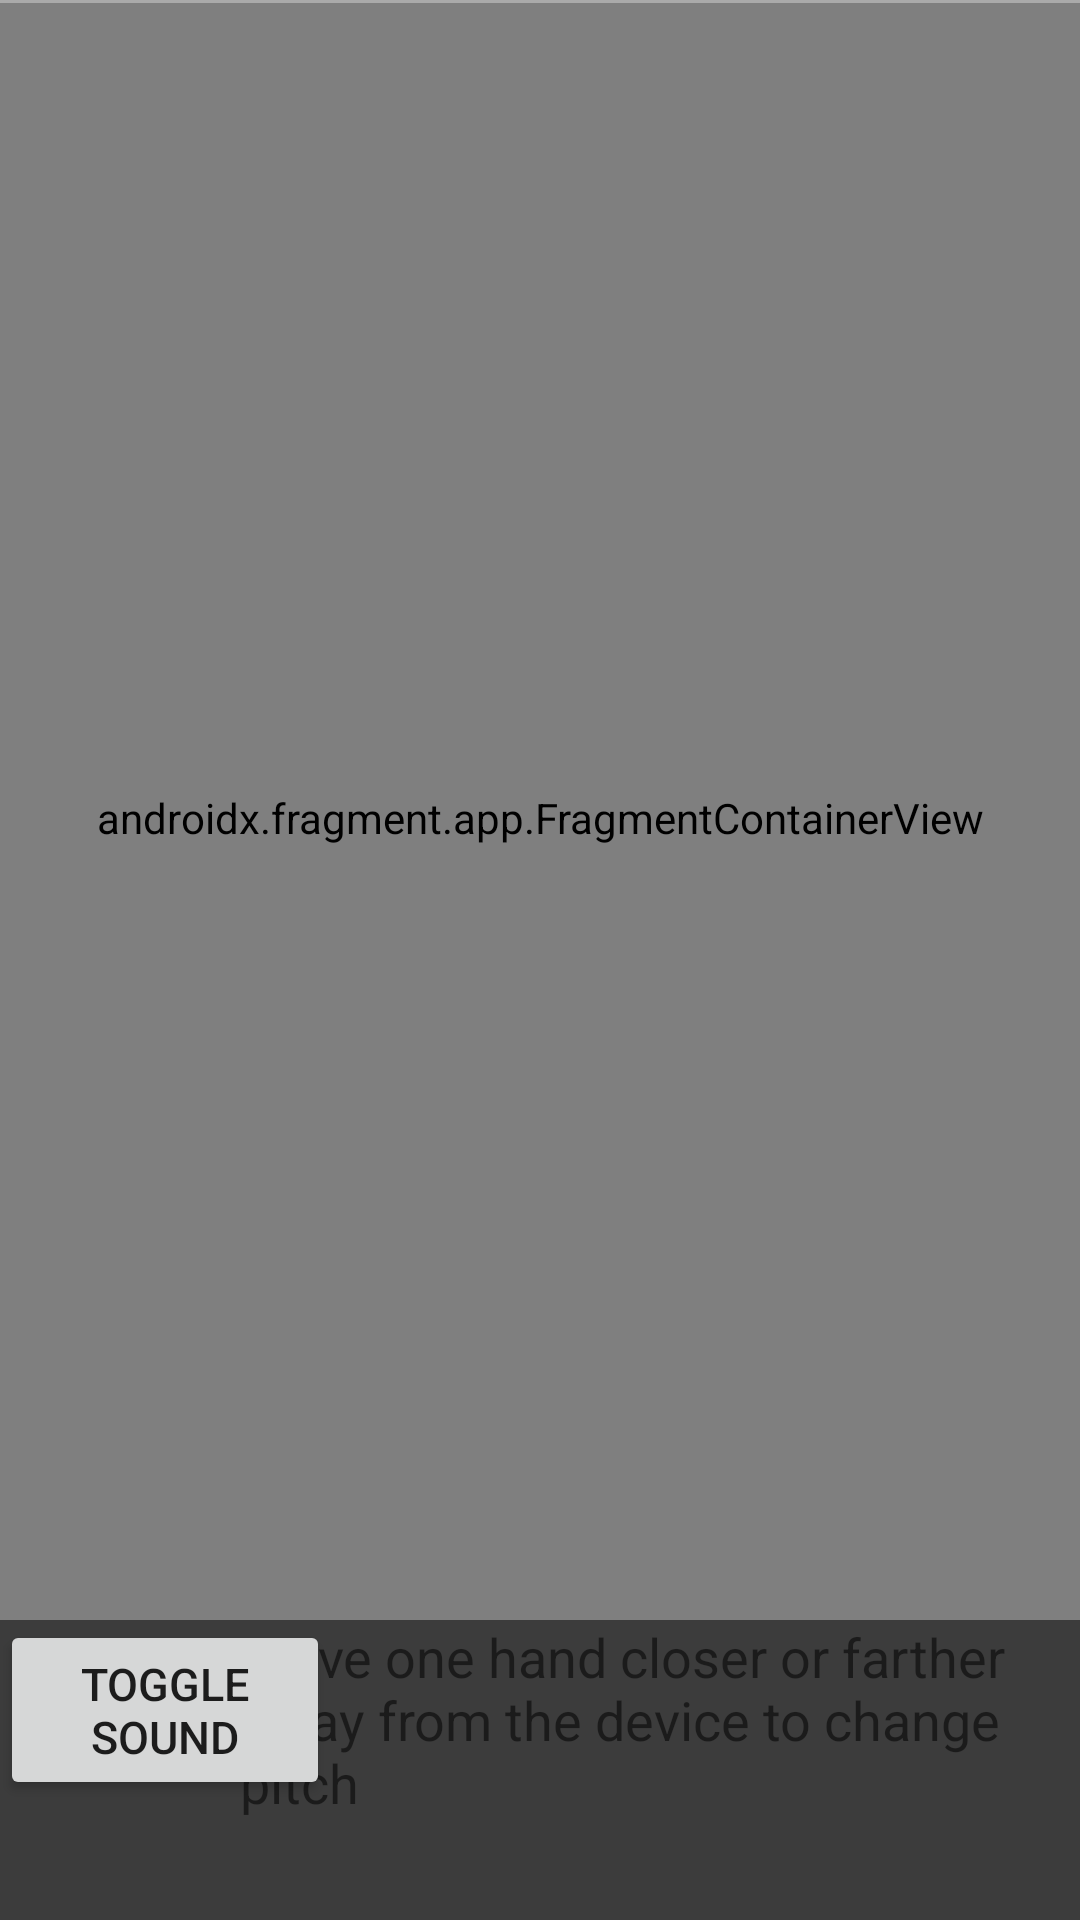

The Android layout XML behind this screen, and the referenced resources:
<!-- AndroidManifest.xml: application theme Theme.Theremin -->
<!-- res/layout/activity_main.xml -->
<?xml version="1.0" encoding="utf-8"?>
<androidx.coordinatorlayout.widget.CoordinatorLayout xmlns:android="http://schemas.android.com/apk/res/android"
    xmlns:app="http://schemas.android.com/apk/res-auto"
    xmlns:tools="http://schemas.android.com/tools"
    android:layout_width="match_parent"
    android:layout_height="match_parent"
    tools:context=".MainActivity">

    <RelativeLayout
        android:layout_width="match_parent"
        android:layout_height="match_parent"
        android:background="#3C3C3C"
        android:orientation="vertical">

        <androidx.fragment.app.FragmentContainerView
            android:id="@+id/fragment_container"
            android:name="androidx.navigation.fragment.NavHostFragment"
            android:layout_width="match_parent"
            android:layout_height="545dp"
            android:background="@android:color/transparent"
            android:keepScreenOn="true"
            app:defaultNavHost="true"
            app:navGraph="@navigation/nav_graph"
            tools:context=".MainActivity" />

        <View
            android:id="@+id/view"
            android:layout_width="match_parent"
            android:layout_height="1dp"
            android:background="@android:color/darker_gray" />


    </RelativeLayout>

    <RelativeLayout
        android:layout_width="match_parent"
        android:layout_height="100dp"
        android:background="#3C3C3C"
        android:layout_gravity="bottom"
        android:orientation="horizontal">

        <Button
            android:id="@+id/toggleButton"
            android:layout_width="110dp"
            android:layout_height="60dp"
            android:layout_alignParentLeft="true"
            android:text="Toggle Sound"
            android:textSize="15sp" />

        <TextView
            android:id="@+id/textView"
            android:layout_width="280dp"
            android:layout_height="match_parent"
            android:layout_alignParentRight="true"
            android:text="@string/instructions"
            android:textSize="18sp" />


    </RelativeLayout>


</androidx.coordinatorlayout.widget.CoordinatorLayout>
<!-- resources referenced by this layout -->
<resources>
  <string name="instructions">Move one hand closer or farther away from the device to change pitch</string>
  <style name="Theme.Theremin" parent="Theme.MaterialComponents.DayNight.DarkActionBar">
          
          <item name="colorPrimary">@color/purple_500</item>
          <item name="colorPrimaryVariant">@color/purple_700</item>
          <item name="colorOnPrimary">@color/white</item>
          
          <item name="colorSecondary">@color/teal_200</item>
          <item name="colorSecondaryVariant">@color/teal_700</item>
          <item name="colorOnSecondary">@color/black</item>
          
          <item name="android:statusBarColor">?attr/colorPrimaryVariant</item>
          
      </style>
  <color name="purple_500">#FF6200EE</color>
  <color name="purple_700">#FF3700B3</color>
  <color name="white">#FFFFFFFF</color>
  <color name="teal_200">#FF03DAC5</color>
  <color name="teal_700">#FF018786</color>
  <color name="black">#FF000000</color>
</resources>
